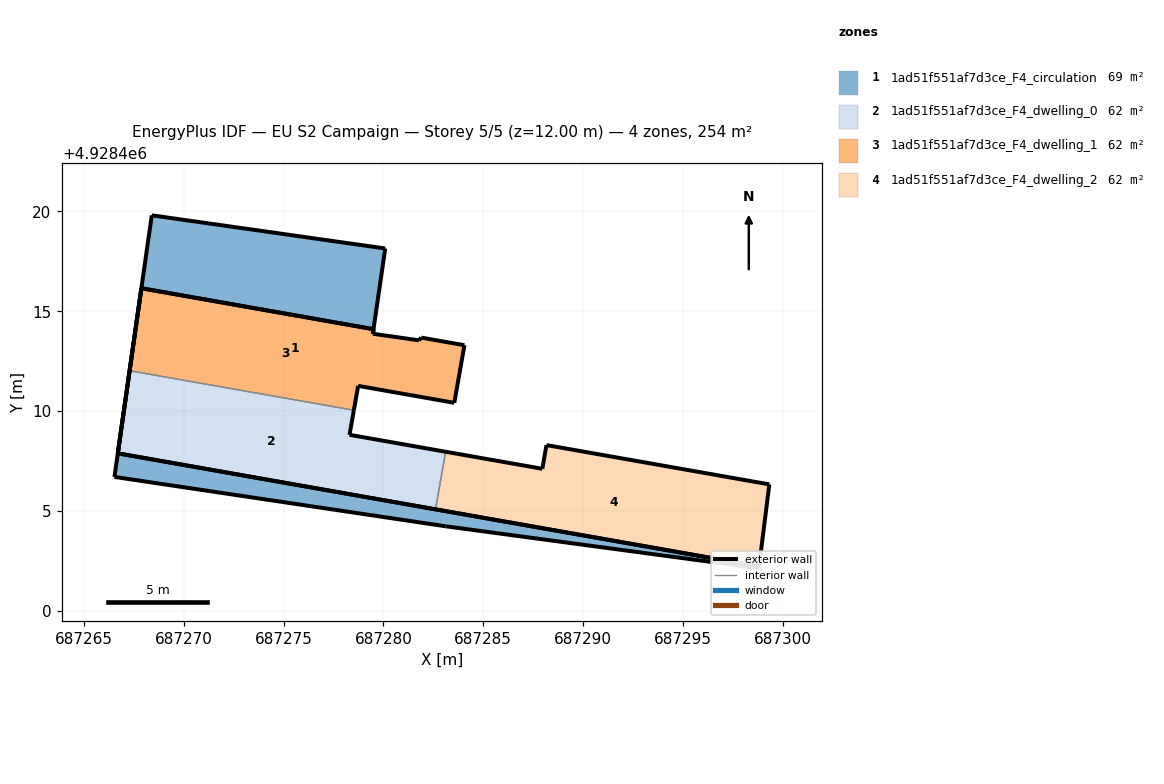
=== STOREY PLAN SPEC (per zone: floor XY polygon, exterior-wall plan segments, windows/doors) ===
zone 1: 1ad51f551af7d3ce_F4_circulation  (68.8 m²)
  floor: (687298.81, 4928402.23) (687298.80, 4928402.13) (687283.10, 4928404.24) (687266.53, 4928406.71) (687268.40, 4928419.81) (687280.09, 4928418.15) (687279.47, 4928413.88) (687279.50, 4928414.11) (687267.88, 4928416.16) (687266.70, 4928407.89)
  exterior wall: (687268.40, 4928419.81) – (687266.53, 4928406.71)  [13.2 m]
  exterior wall: (687266.53, 4928406.71) – (687283.10, 4928404.24)  [16.8 m]
  exterior wall: (687283.10, 4928404.24) – (687298.80, 4928402.13)  [15.8 m]
  exterior wall: (687298.80, 4928402.13) – (687298.81, 4928402.23)  [0.1 m]
  exterior wall: (687298.81, 4928402.23) – (687266.70, 4928407.89)  [32.6 m]
  exterior wall: (687266.70, 4928407.89) – (687267.88, 4928416.16)  [8.4 m]
  exterior wall: (687267.88, 4928416.16) – (687279.50, 4928414.11)  [11.8 m]
  exterior wall: (687279.50, 4928414.11) – (687279.47, 4928413.88)  [0.2 m]
  exterior wall: (687279.47, 4928413.88) – (687280.09, 4928418.15)  [4.3 m]
  exterior wall: (687280.09, 4928418.15) – (687268.40, 4928419.81)  [11.8 m]
zone 2: 1ad51f551af7d3ce_F4_dwelling_0  (61.7 m²)
  floor: (687282.61, 4928405.08) (687283.11, 4928407.97) (687278.30, 4928408.82) (687278.52, 4928410.05) (687267.29, 4928412.03) (687266.70, 4928407.89)
  exterior wall: (687278.52, 4928410.05) – (687278.30, 4928408.82)  [1.2 m]
  exterior wall: (687278.30, 4928408.82) – (687283.11, 4928407.97)  [4.9 m]
  exterior wall: (687282.61, 4928405.08) – (687266.70, 4928407.89)  [16.2 m]
  exterior wall: (687266.70, 4928407.89) – (687267.29, 4928412.03)  [4.2 m]
  interior walls: 2
zone 3: 1ad51f551af7d3ce_F4_dwelling_1  (61.7 m²)
  floor: (687283.55, 4928410.42) (687284.06, 4928413.30) (687281.89, 4928413.68) (687281.78, 4928413.55) (687279.47, 4928413.88) (687279.50, 4928414.11) (687267.88, 4928416.16) (687267.29, 4928412.03) (687278.52, 4928410.05) (687278.73, 4928411.27)
  exterior wall: (687279.50, 4928414.11) – (687279.47, 4928413.88)  [0.2 m]
  exterior wall: (687279.47, 4928413.88) – (687281.78, 4928413.55)  [2.3 m]
  exterior wall: (687281.78, 4928413.55) – (687281.89, 4928413.68)  [0.2 m]
  exterior wall: (687281.89, 4928413.68) – (687284.06, 4928413.30)  [2.2 m]
  exterior wall: (687284.06, 4928413.30) – (687283.55, 4928410.42)  [2.9 m]
  exterior wall: (687283.55, 4928410.42) – (687278.73, 4928411.27)  [4.9 m]
  exterior wall: (687278.73, 4928411.27) – (687278.52, 4928410.05)  [1.2 m]
  exterior wall: (687267.29, 4928412.03) – (687267.88, 4928416.16)  [4.2 m]
  exterior wall: (687267.88, 4928416.16) – (687279.50, 4928414.11)  [11.8 m]
  interior walls: 1
zone 4: 1ad51f551af7d3ce_F4_dwelling_2  (61.7 m²)
  floor: (687298.81, 4928402.23) (687299.32, 4928406.33) (687288.16, 4928408.30) (687287.95, 4928407.12) (687283.11, 4928407.97) (687282.61, 4928405.08)
  exterior wall: (687287.95, 4928407.12) – (687288.16, 4928408.30)  [1.2 m]
  exterior wall: (687288.16, 4928408.30) – (687299.32, 4928406.33)  [11.3 m]
  exterior wall: (687299.32, 4928406.33) – (687298.81, 4928402.23)  [4.1 m]
  exterior wall: (687298.81, 4928402.23) – (687282.61, 4928405.08)  [16.5 m]
  exterior wall: (687283.11, 4928407.97) – (687287.95, 4928407.12)  [4.9 m]
  interior walls: 1

=== DERIVED (storey summary) ===
Building: EU S2 Campaign
Storey: 5 of 5  (floor level z = 12.00 m)
Storey gross floor area: 253.9 m²
Zones on this storey: 4
  - 1ad51f551af7d3ce_F4_circulation: floor 68.8 m²; exterior wall 115.0 m (345.1 m²); WWR 0.0%
  - 1ad51f551af7d3ce_F4_dwelling_0: floor 61.7 m²; exterior wall 26.5 m (79.4 m²); WWR 0.0%
  - 1ad51f551af7d3ce_F4_dwelling_1: floor 61.7 m²; exterior wall 30.0 m (89.9 m²); WWR 0.0%
  - 1ad51f551af7d3ce_F4_dwelling_2: floor 61.7 m²; exterior wall 38.0 m (114.1 m²); WWR 0.0%
Zone adjacency (shared interzone walls):
  - 1ad51f551af7d3ce_F4_dwelling_0 ↔ 1ad51f551af7d3ce_F4_dwelling_1
  - 1ad51f551af7d3ce_F4_dwelling_0 ↔ 1ad51f551af7d3ce_F4_dwelling_2